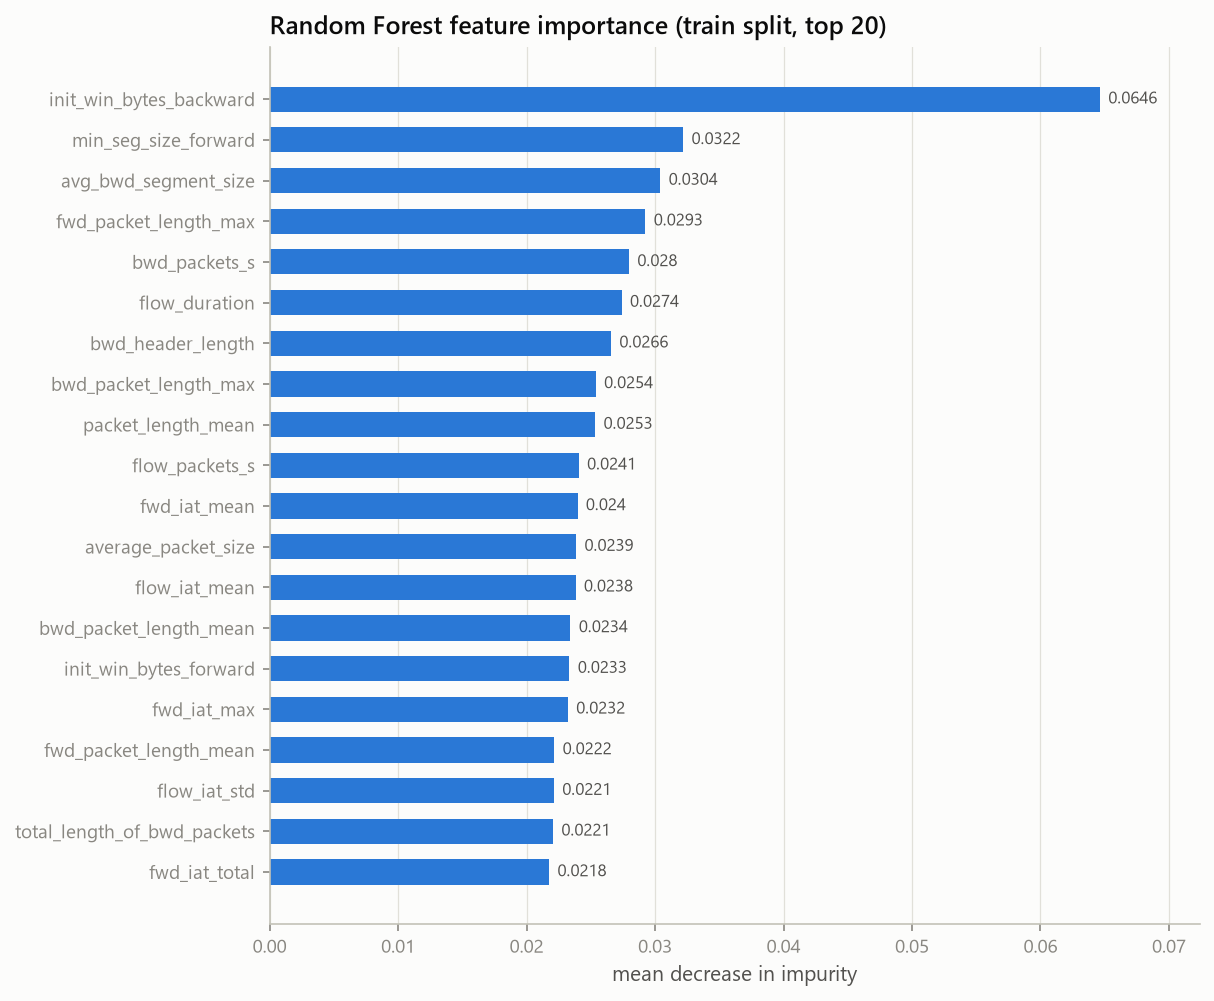

Values plotted in this chart, from the file beside it:
, value
init_win_bytes_backward, 0.06463
min_seg_size_forward, 0.03219
avg_bwd_segment_size, 0.03041
fwd_packet_length_max, 0.02925
bwd_packets_s, 0.02797
flow_duration, 0.0274
bwd_header_length, 0.02657
bwd_packet_length_max, 0.02539
packet_length_mean, 0.02534
flow_packets_s, 0.02406
fwd_iat_mean, 0.02397
average_packet_size, 0.02386
flow_iat_mean, 0.02382
bwd_packet_length_mean, 0.02342
init_win_bytes_forward, 0.02334
fwd_iat_max, 0.02321
fwd_packet_length_mean, 0.02216
flow_iat_std, 0.02213
total_length_of_bwd_packets, 0.02206
fwd_iat_total, 0.02176
